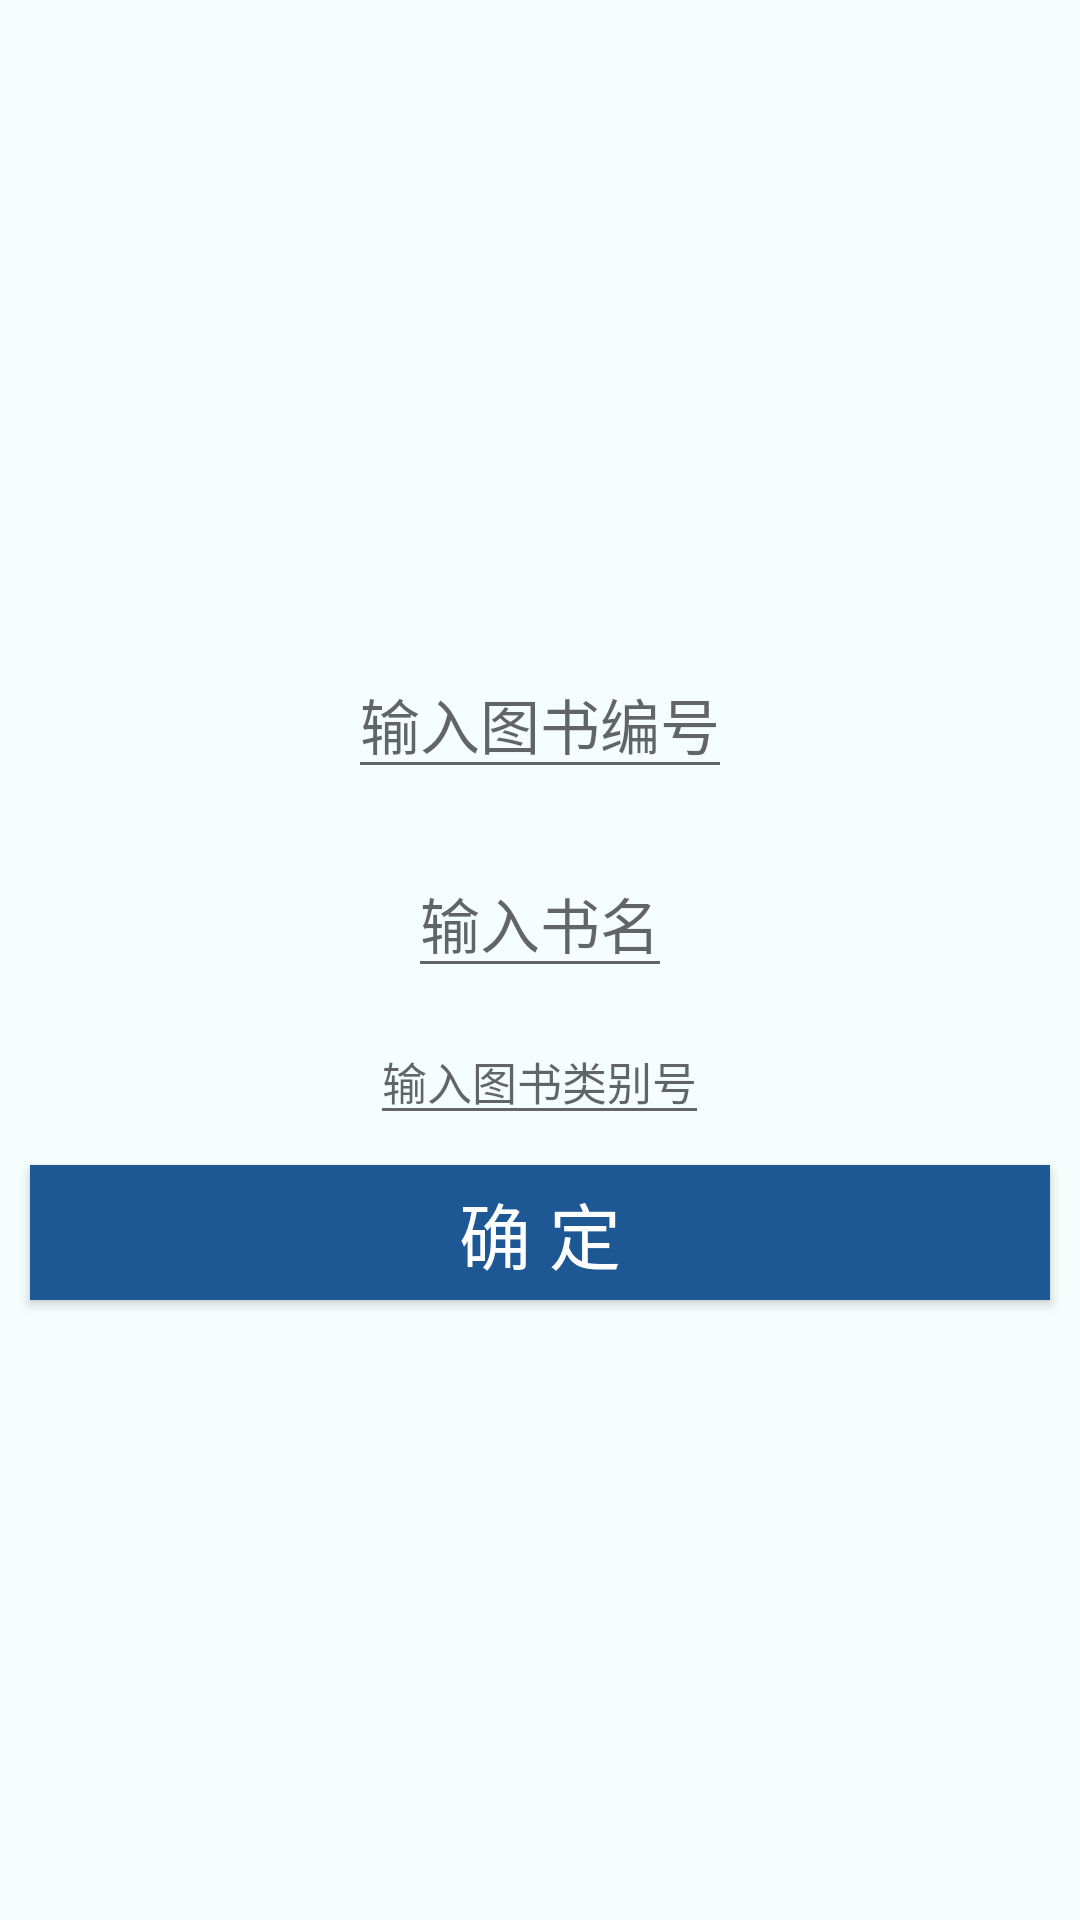

Android layout source for this screen:
<!-- AndroidManifest.xml: application theme AppTheme -->
<!-- res/layout/activity_add_book.xml -->
<?xml version="1.0" encoding="utf-8"?>
<LinearLayout xmlns:android="http://schemas.android.com/apk/res/android"
    android:layout_width="match_parent"
    android:layout_height="match_parent"
    android:gravity="center"
    android:orientation="vertical">

    <ImageView
        android:id="@+id/libs_image"
        android:layout_width="wrap_content"
        android:layout_height="wrap_content"
        android:src="@mipmap/ic_launcher" />

    <EditText
        android:id="@+id/lib_id"
        android:layout_width="wrap_content"
        android:layout_height="wrap_content"
        android:layout_marginTop="20dp"
        android:gravity="center"
        android:hint="输入图书编号"
        android:textColor="#5ABC4F"
        android:textSize="20sp" />

    <EditText
        android:id="@+id/lib_name"
        android:layout_width="wrap_content"
        android:layout_height="wrap_content"
        android:layout_marginTop="20dp"
        android:gravity="center"
        android:hint="输入书名"
        android:textColor="#5ABC4F"
        android:textSize="20sp" />

    <EditText
        android:id="@+id/type_id"
        android:layout_width="wrap_content"
        android:layout_height="wrap_content"
        android:layout_marginTop="10dp"
        android:gravity="center"
        android:hint="输入图书类别号"
        android:textColor="#5ABC4F"
        android:textSize="15sp" />

    <Button
        android:id="@+id/btn_add_book"
        android:layout_width="match_parent"
        android:layout_height="45dp"
        android:layout_margin="10dp"
        android:layout_marginTop="10dp"
        android:background="@color/colorPrimary"
        android:gravity="center"
        android:text="确 定"
        android:textColor="#ffffff"
        android:textSize="24sp" />
</LinearLayout>
<!-- resources referenced by this layout -->
<resources>
  <color name="colorPrimary">#1d5895</color>
  <style name="AppTheme" parent="Theme.AppCompat.Light.NoActionBar">
          <item name="android:windowBackground">@color/windowBackground</item>
      </style>
  <color name="windowBackground">#f5fdfd</color>
</resources>
